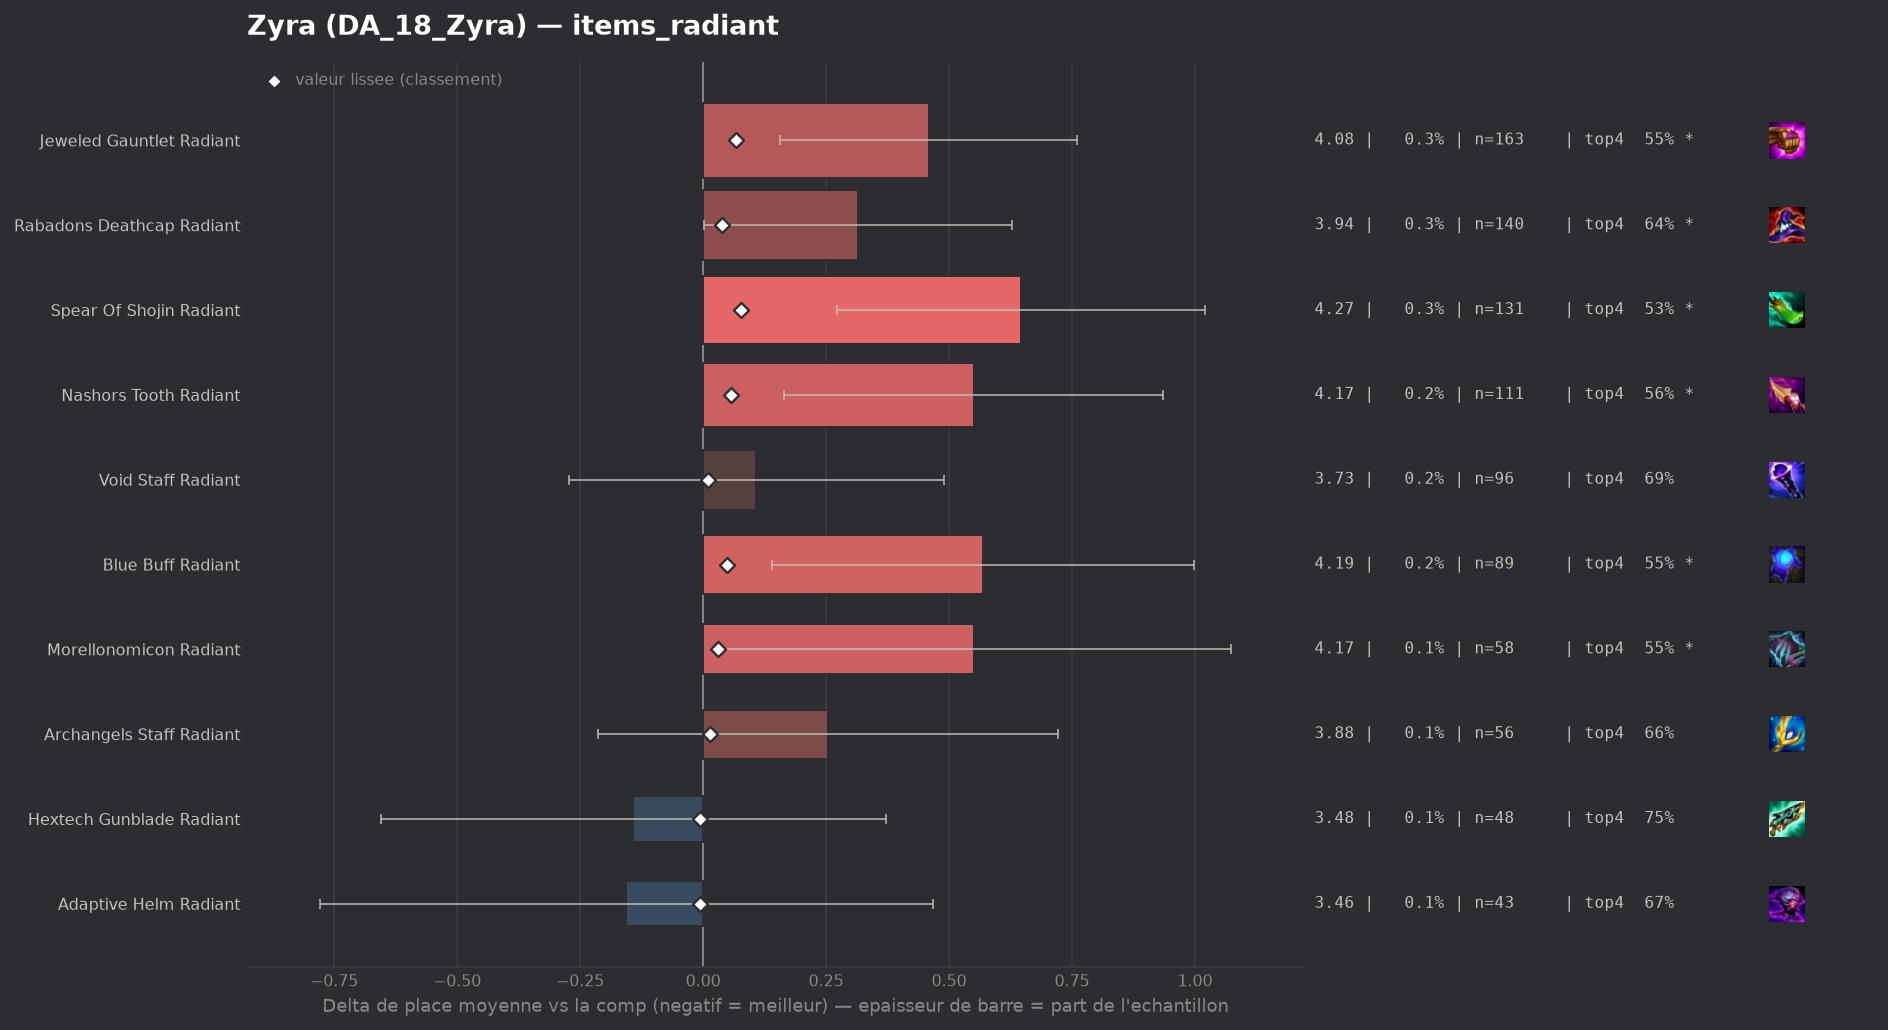

The table this chart was drawn from, first rows:
group, label, n, share, avg_place, shrunk_avg, score, d_avg, d_avg_pess, impact, d_top4, win, top2, top4, sd, z, p, significant
populaire, Adaptive Helm Radiant, 43, 0.0008805, 3.465, 3.614, -0.007, -0.156, 0.0, 0.0, -0.0066, 0.2326, 0.3953, 0.6744, 2.084, -0.49, 0.6237, False
populaire, Hextech Gunblade Radiant, 48, 0.0009828, 3.479, 3.614, -0.007, -0.142, 0.0, 0.0, 0.069, 0.1667, 0.3333, 0.75, 1.814, -0.54, 0.5881, False
populaire, Void Staff Radiant, 96, 0.001966, 3.729, 3.631, 0.01, 0.108, 0.0, -0.0, 0.0065, 0.1354, 0.2812, 0.6875, 1.901, 0.56, 0.5778, False
populaire, Archangels Staff Radiant, 56, 0.001147, 3.875, 3.635, 0.014, 0.254, 0.0, -0.0, -0.0203, 0.1071, 0.25, 0.6607, 1.783, 1.06, 0.287, False
populaire, Morellonomicon Radiant, 58, 0.001188, 4.172, 3.652, 0.031, 0.551, 0.029, -0.0, -0.1293, 0.1207, 0.2586, 0.5517, 2.027, 2.07, 0.03841, True
populaire, Rabadons Deathcap Radiant, 140, 0.002867, 3.936, 3.661, 0.039, 0.315, 0.002, -0.0001, -0.0453, 0.1143, 0.2643, 0.6357, 1.883, 1.97, 0.04838, True
populaire, Blue Buff Radiant, 89, 0.001822, 4.191, 3.669, 0.048, 0.57, 0.14, -0.0001, -0.1305, 0.1011, 0.236, 0.5506, 2.066, 2.6, 0.0093, True
populaire, Nashors Tooth Radiant, 111, 0.002273, 4.171, 3.677, 0.056, 0.55, 0.164, -0.0001, -0.1225, 0.1351, 0.2432, 0.5586, 2.075, 2.79, 0.00526, True
populaire, Jeweled Gauntlet Radiant, 163, 0.003338, 4.08, 3.687, 0.066, 0.459, 0.157, -0.0002, -0.135, 0.1104, 0.2454, 0.546, 1.96, 2.98, 0.00285, True
populaire, Spear Of Shojin Radiant, 131, 0.002682, 4.267, 3.697, 0.076, 0.646, 0.273, -0.0002, -0.1467, 0.1298, 0.2595, 0.5344, 2.178, 3.39, 0.0007, True
